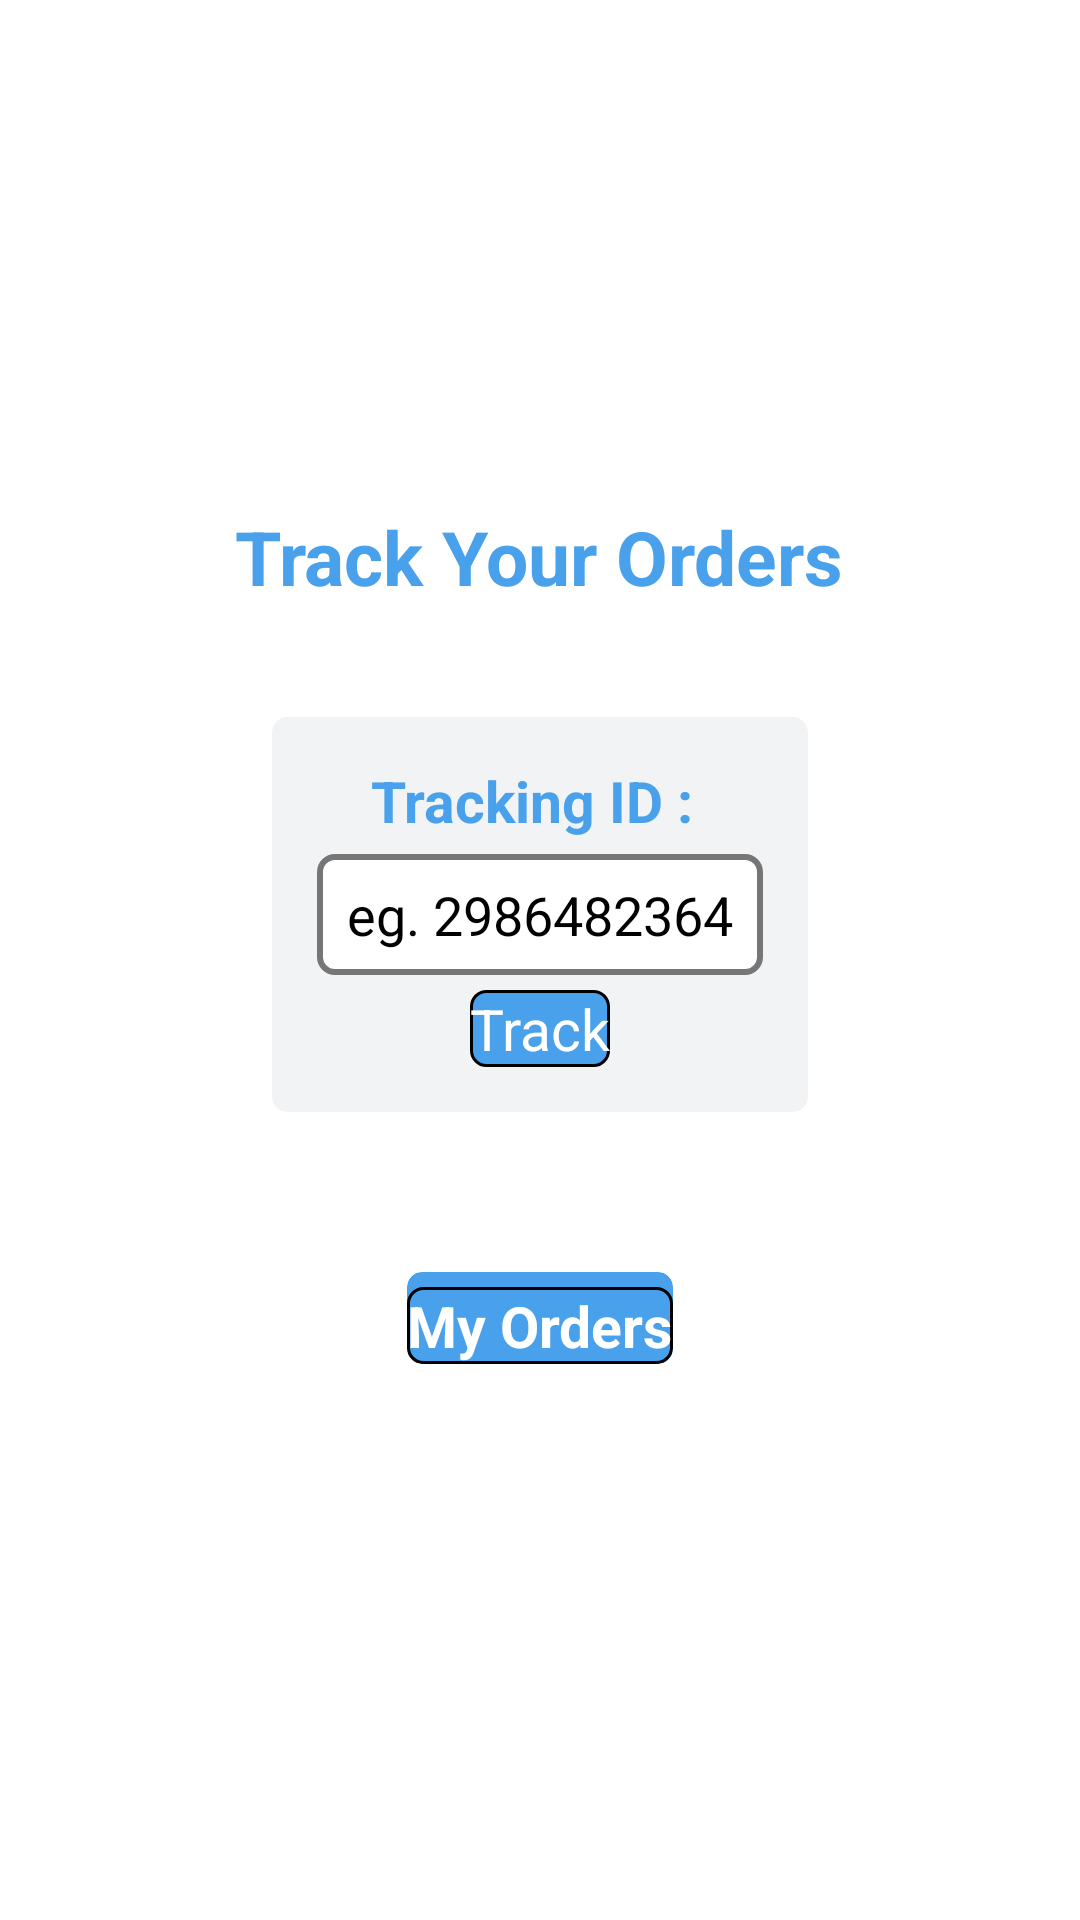

Android layout source for this screen:
<!-- AndroidManifest.xml: application theme Theme.Transpeed -->
<!-- res/layout/fragment_customer_home.xml -->
<?xml version="1.0" encoding="utf-8"?>
<RelativeLayout xmlns:android="http://schemas.android.com/apk/res/android"
    xmlns:app="http://schemas.android.com/apk/res-auto"
    xmlns:tools="http://schemas.android.com/tools"
    android:layout_width="match_parent"
    android:layout_height="match_parent"
    android:background="@color/app_background"
    tools:context=".Customer.Fragments.CustomerHomeFragment">

    <androidx.appcompat.widget.Toolbar
        android:id="@+id/toolbar"
        android:layout_width="match_parent"
        android:layout_height="wrap_content"
        android:layout_alignParentStart="true"
        android:layout_alignParentTop="true"
        android:layout_alignParentEnd="true"
        android:background="?attr/colorPrimary"
        android:minHeight="?attr/actionBarSize"
        android:textAlignment="center"
        android:theme="?attr/actionBarTheme"
        app:titleTextColor="@color/white" />

    <LinearLayout
        android:layout_width="match_parent"
        android:layout_height="match_parent"
        android:layout_below="@+id/toolbar"
        android:gravity="center"
        android:orientation="vertical">

        <TextView
            android:layout_width="wrap_content"
            android:layout_height="wrap_content"
            android:text="Track Your Orders"
            android:textColor="@color/light_blue"
            android:textSize="25sp"
            android:textStyle="bold" />

        <androidx.cardview.widget.CardView
            android:layout_width="wrap_content"
            android:layout_height="wrap_content"
            android:layout_marginTop="20dp"
            android:background="@drawable/background_new_order_details"
            android:padding="30dp"
            app:cardCornerRadius="5dp"
            app:cardElevation="8dp"
            app:cardBackgroundColor="#7EE5E7E8"
            app:cardMaxElevation="10dp"
            app:cardPreventCornerOverlap="true"
            app:cardUseCompatPadding="true">

            <LinearLayout
                android:layout_width="match_parent"
                android:layout_height="wrap_content"
                android:gravity="center"
                android:orientation="vertical"
                android:padding="15dp">

                <TextView
                    android:layout_width="wrap_content"
                    android:layout_height="wrap_content"
                    android:text="Tracking ID : "
                    android:textColor="@color/light_blue"
                    android:textSize="19sp"
                    android:textStyle="bold" />

                <EditText
                    android:id="@+id/etTrackingId"
                    android:layout_width="wrap_content"
                    android:layout_height="wrap_content"
                    android:layout_marginTop="5dp"
                    android:background="@drawable/background_edittext"
                    android:hint="eg. 2986482364"
                    android:inputType="number"
                    android:maxLength="10"
                    android:textColor="@color/black"
                    android:textSize="18sp" />

                <Button
                    android:id="@+id/btnTrack"
                    android:layout_width="wrap_content"
                    android:layout_height="wrap_content"
                    android:layout_marginTop="5dp"
                    android:background="@drawable/background_button"
                    android:text="Track"
                    android:textAllCaps="false"
                    android:textColor="@color/white"
                    android:textSize="19sp" />

            </LinearLayout>

        </androidx.cardview.widget.CardView>

        <androidx.cardview.widget.CardView
            android:layout_width="wrap_content"
            android:layout_height="wrap_content"
            android:layout_marginTop="20dp"
            android:background="@drawable/background_new_order_details"
            android:padding="30dp"
            app:cardBackgroundColor="@color/light_blue"
            app:cardCornerRadius="5dp"
            app:cardElevation="5dp"
            app:cardMaxElevation="10dp"
            app:cardPreventCornerOverlap="true"
            app:cardUseCompatPadding="true">

            <Button
                android:id="@+id/btnMyOrders"
                android:layout_width="wrap_content"
                android:layout_height="wrap_content"
                android:layout_marginTop="5dp"
                android:background="@drawable/background_button"
                android:text="My Orders"
                android:textAllCaps="false"
                android:textColor="@color/white"
                android:textSize="19sp"
                android:textStyle="bold" />

        </androidx.cardview.widget.CardView>

    </LinearLayout>

</RelativeLayout>
<!-- resources referenced by this layout -->
<resources>
  <color name="app_background">#FFFFFFFF</color>
  <color name="black">#FF000000</color>
  <color name="light_blue">#4AA1EB</color>
  <color name="white">#FFFFFFFF</color>
  <!-- drawable background_button (drawable) -->
  <?xml version="1.0" encoding="utf-8"?>
  <shape xmlns:android="http://schemas.android.com/apk/res/android">
  
      <solid android:color="@color/light_blue" />
  
      <corners android:radius="5dp" />
  
      <stroke
          android:width="1dp"
          android:color="@color/black" />
  
  </shape>
  <!-- drawable background_edittext (drawable) -->
  <?xml version="1.0" encoding="utf-8"?>
  <selector xmlns:android="http://schemas.android.com/apk/res/android">
  
      <item android:state_enabled="true"
          android:state_focused="true">
  
          <shape android:shape="rectangle">
              <solid android:color="@color/white" />
              <corners android:radius="5dp" />
              <stroke android:width="2dp"
                  android:color="@color/light_blue" />
              <padding
                  android:left="10dp"
                  android:right="10dp"
                  android:top="8dp"
                  android:bottom="8dp"/>
          </shape>
  
      </item>
  
      <item android:state_enabled="true">
  
          <shape android:shape="rectangle">
              <solid android:color="@color/white" />
              <corners android:radius="5dp" />
              <stroke android:width="2dp"
                  android:color="@color/grey" />
              <padding
                  android:left="10dp"
                  android:right="10dp"
                  android:top="8dp"
                  android:bottom="8dp"/>
          </shape>
  
      </item>
  
  </selector>
  <!-- drawable background_new_order_details (drawable) -->
  <?xml version="1.0" encoding="utf-8"?>
  <shape xmlns:android="http://schemas.android.com/apk/res/android"
      android:shape="rectangle">
  
      <solid android:color="@color/app_background" />
  
      <stroke
          android:width="0.7dp"
          android:color="@color/light_blue" />
  
      <corners android:radius="5dp" />
  
  </shape>
  <style name="Theme.Transpeed" parent="Theme.MaterialComponents.DayNight.NoActionBar">
          
          <item name="colorPrimary">@color/purple_500</item>
          <item name="colorPrimaryVariant">@color/purple_700</item>
          <item name="colorOnPrimary">@color/white</item>
          
          <item name="colorSecondary">@color/teal_200</item>
          <item name="colorSecondaryVariant">@color/teal_700</item>
          <item name="colorOnSecondary">@color/black</item>
          
          <item name="android:statusBarColor" tools:targetApi="l">?attr/colorPrimaryVariant</item>
          
      </style>
  <color name="grey">#777676</color>
  <color name="purple_500">#4AA1EB</color>
  <color name="purple_700">#4AA1EB</color>
  <color name="teal_200">#FF03DAC5</color>
  <color name="teal_700">#FF018786</color>
</resources>
